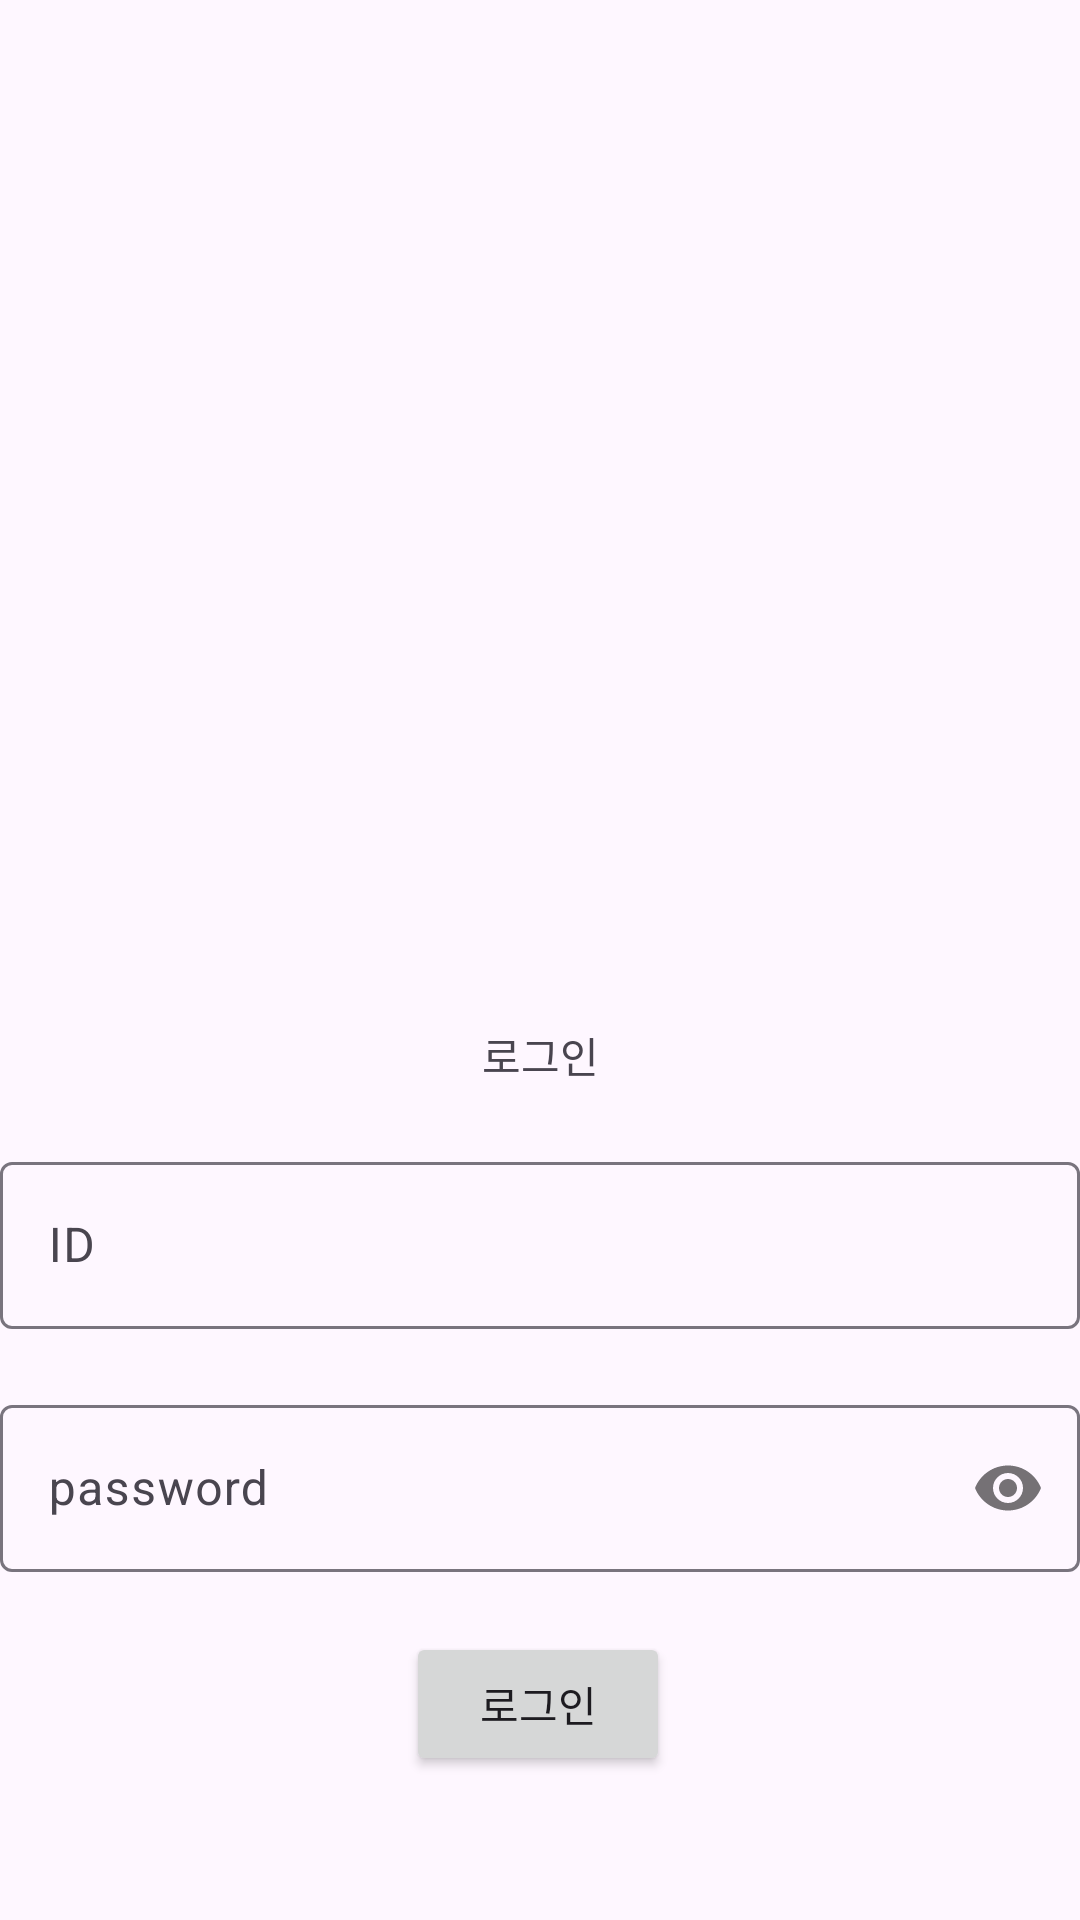

The Android layout XML behind this screen, and the referenced resources:
<!-- AndroidManifest.xml: application theme Theme.Capdi2024_ver1 -->
<!-- res/layout/activity_main.xml -->
<?xml version="1.0" encoding="utf-8"?>
<androidx.constraintlayout.widget.ConstraintLayout xmlns:android="http://schemas.android.com/apk/res/android"
    xmlns:app="http://schemas.android.com/apk/res-auto"
    xmlns:tools="http://schemas.android.com/tools"
    android:layout_width="match_parent"
    android:layout_height="match_parent"
    tools:context=".MainActivity">

    <TextView
        android:id="@+id/textView3"
        android:layout_width="wrap_content"
        android:layout_height="wrap_content"
        android:text="로그인"
        app:layout_constraintBottom_toBottomOf="parent"
        app:layout_constraintEnd_toEndOf="parent"
        app:layout_constraintStart_toStartOf="parent"
        app:layout_constraintTop_toTopOf="parent"
        app:layout_constraintVertical_bias="0.551" />


    <com.google.android.material.textfield.TextInputLayout
        android:id="@+id/id_input_layout"
        android:layout_width="match_parent"
        android:layout_height="wrap_content"
        android:layout_marginTop="20dp"
        app:layout_constraintEnd_toEndOf="parent"
        app:layout_constraintHorizontal_bias="0.0"
        app:layout_constraintStart_toStartOf="parent"
        app:layout_constraintTop_toBottomOf="@+id/textView3">

        <com.google.android.material.textfield.TextInputEditText
            android:id="@+id/id_input_text"
            android:layout_width="match_parent"
            android:layout_height="wrap_content"
            android:layout_marginTop="28dp"
            android:hint="ID"/>

    </com.google.android.material.textfield.TextInputLayout>

    <com.google.android.material.textfield.TextInputLayout
        android:id="@+id/password_input_layout"
        android:layout_width="match_parent"
        android:layout_height="wrap_content"
        android:layout_marginTop="20dp"
        app:layout_constraintEnd_toEndOf="parent"
        app:layout_constraintHorizontal_bias="0.0"
        app:layout_constraintStart_toStartOf="parent"
        app:layout_constraintTop_toBottomOf="@+id/id_input_layout"
        app:passwordToggleEnabled="true">

        <EditText
            android:id="@+id/password_input_text"
            android:layout_width="match_parent"
            android:layout_height="wrap_content"
            android:layout_marginTop="8dp"
            android:ems="10"
            android:hint="password"
            android:inputType="textPassword"
            app:passwordToggleEnabled="true" />

    </com.google.android.material.textfield.TextInputLayout>

    <Button
        android:id="@+id/login_button"
        android:layout_width="wrap_content"
        android:layout_height="wrap_content"
        android:layout_marginTop="20dp"
        android:text="로그인"
        app:layout_constraintEnd_toEndOf="parent"
        app:layout_constraintHorizontal_bias="0.498"
        app:layout_constraintStart_toStartOf="parent"
        app:layout_constraintTop_toBottomOf="@+id/password_input_layout" />

</androidx.constraintlayout.widget.ConstraintLayout>
<!-- resources referenced by this layout -->
<resources>
  <style name="Theme.Capdi2024_ver1" parent="Base.Theme.Capdi2024_ver1" />
  <style name="Base.Theme.Capdi2024_ver1" parent="Theme.Material3.DayNight.NoActionBar">
          
          
      </style>
</resources>
